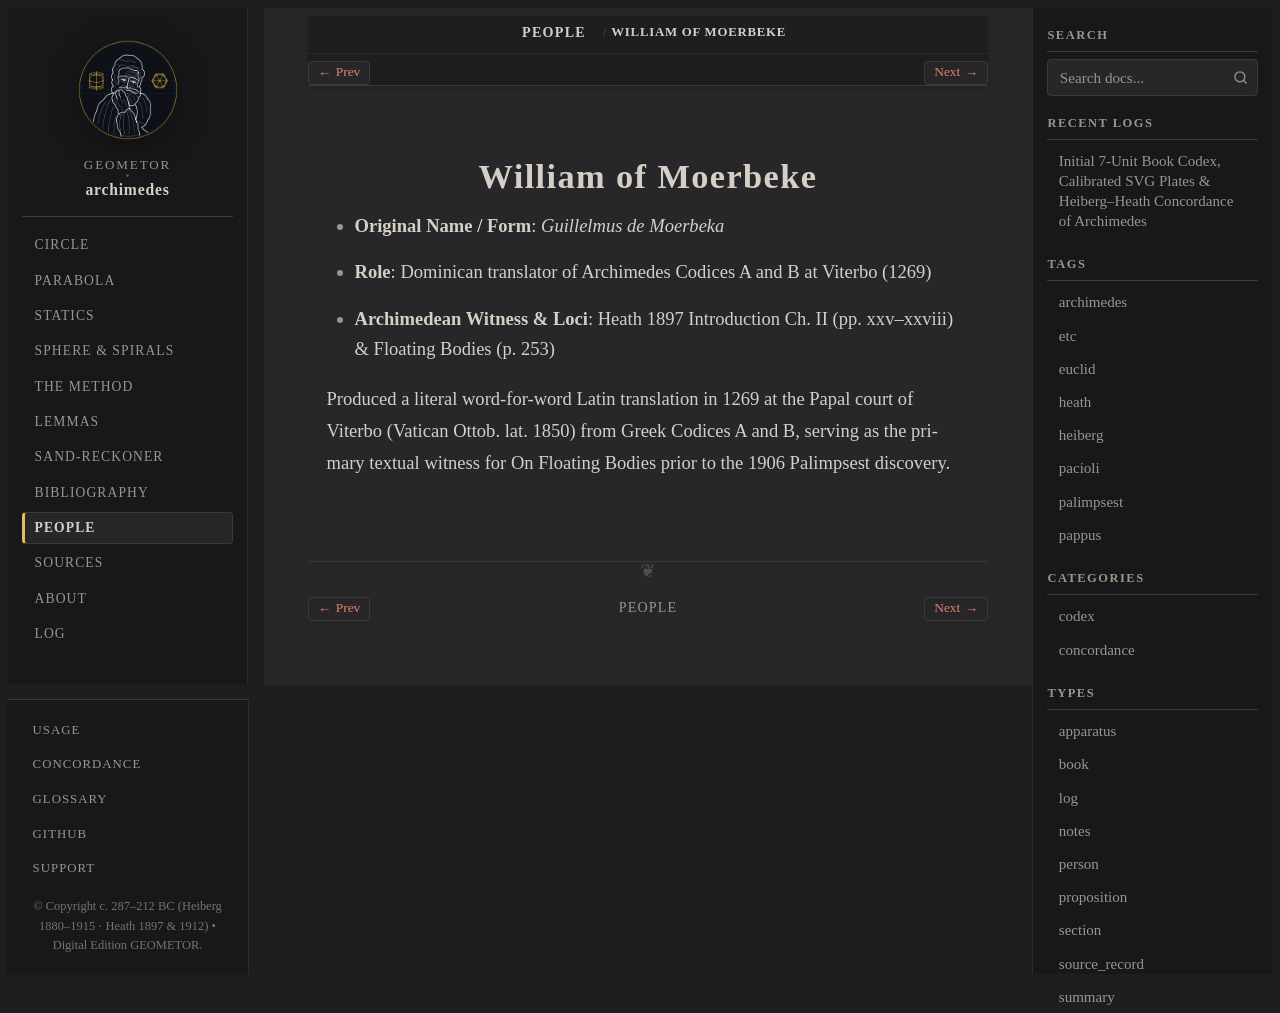

repository: geometor/archimedes · page: people/moerbeke.html · generator: sphinx

:type: person
:death_year: 1286
:death_label: 1286
:lifespan: c. 1215–1286
:excerpt: Original Name / Form: Guillelmus de Moerbeka*

.. _person-moerbeke:

William of Moerbeke
===================

* **Original Name / Form**: *Guillelmus de Moerbeka*
* **Role**: Dominican translator of Archimedes Codices A and B at Viterbo (1269)
* **Archimedean Witness & Loci**: Heath 1897 Introduction Ch. II (pp. xxv–xxviii) & Floating Bodies (p. 253)

Produced a literal word-for-word Latin translation in 1269 at the Papal court of Viterbo (Vatican Ottob. lat. 1850) from Greek Codices A and B, serving as the primary textual witness for On Floating Bodies prior to the 1906 Palimpsest discovery.
